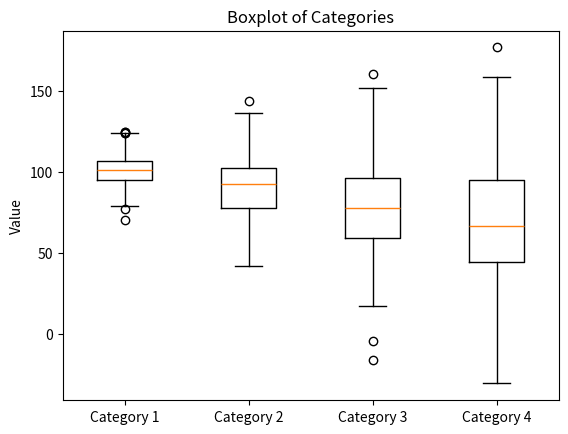

Write the Python code that produced this figure.
import pandas as pd
import numpy as np

# ランダムなデータを生成
np.random.seed(10)  # 再現性のためにseedを設定
data = {'Category 1': np.random.normal(100, 10, 200),
        'Category 2': np.random.normal(90, 20, 200),
        'Category 3': np.random.normal(80, 30, 200),
        'Category 4': np.random.normal(70, 40, 200)}

df = pd.DataFrame(data)

import matplotlib.pyplot as plt

# 箱ひげ図を作成
plt.boxplot([df['Category 1'], df['Category 2'], df['Category 3'], df['Category 4']], labels=['Category 1', 'Category 2', 'Category 3', 'Category 4'])

plt.title('Boxplot of Categories')  # タイトルを設定
plt.ylabel('Value')  # y軸のラベルを設定
plt.show()  # 箱ひげ図を表示
